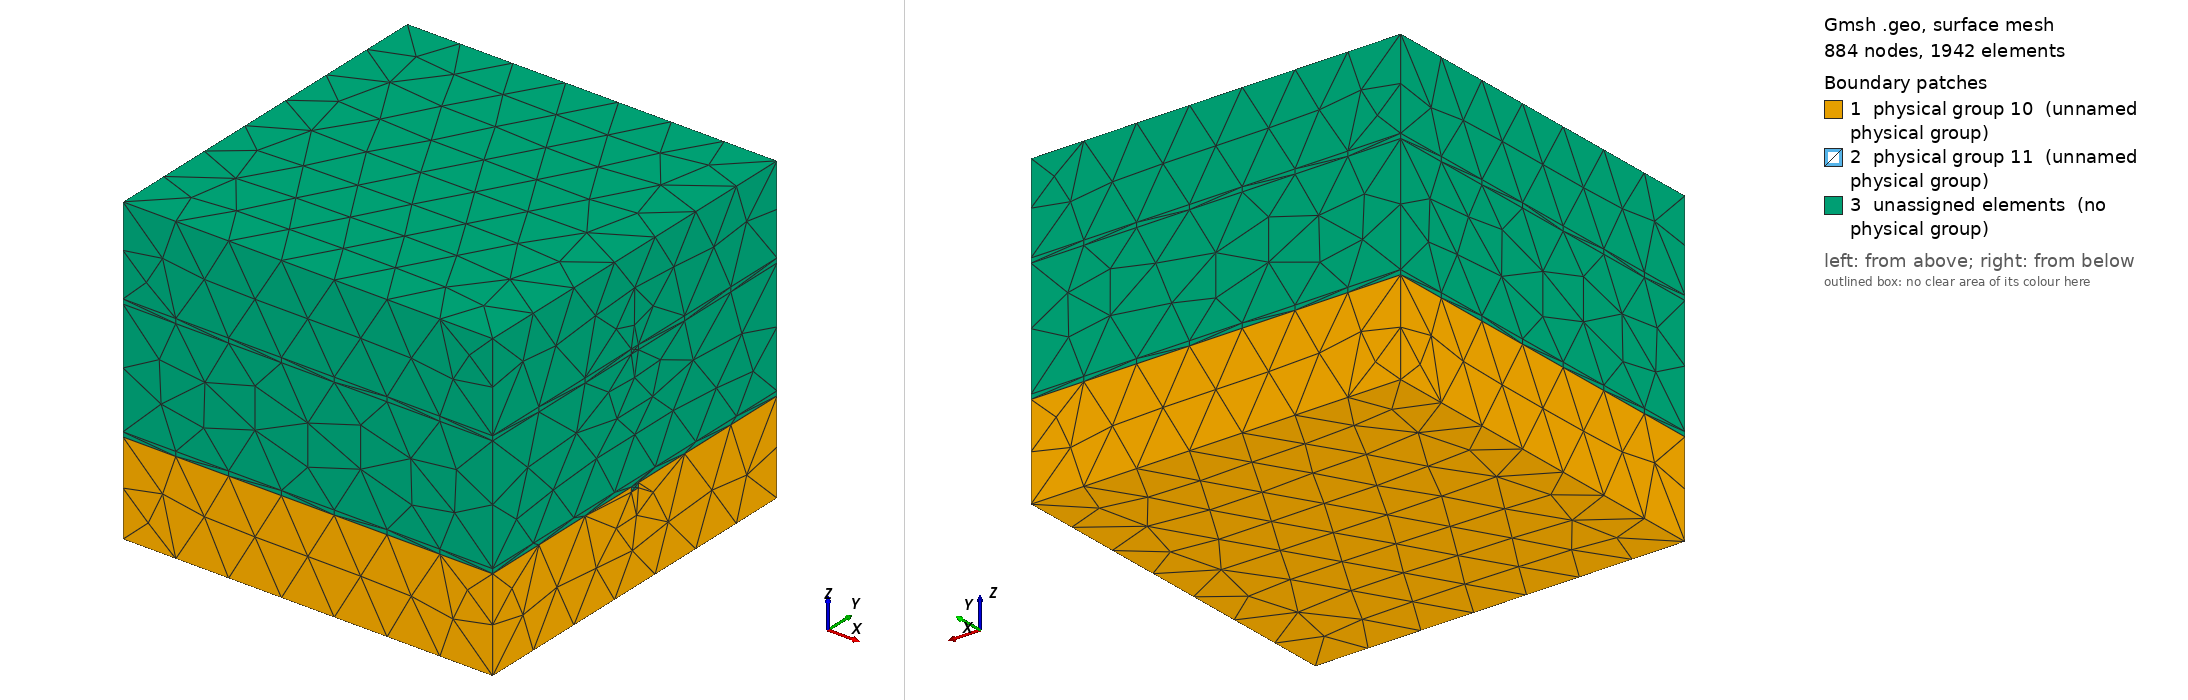

Gmsh geometry script, surface-meshed: 884 nodes, 1942 surface elements. Boundary patches (legend numbers): 1 physical group 10 (unnamed physical group), 2 physical group 11 (unnamed physical group), 3 unassigned elements (no physical group). Left view from above one corner, right view from below the opposite corner. Legend entries are the model's physical surfaces; 'unassigned elements' are surfaces in no physical group. The drawing asked Gmsh for element sizes between 1% and 20% of the model's largest extent; the script's own settings can give other sizes.

=== palace_tsv_2port.geo (drawn) ===
SetFactory("OpenCASCADE");
// Units: um, Palace L0=1e-6
// 2-port TSV via for validation: Si substrate, SiO2 liner, Cu TSV, PEC grounds.
// Port 1: top, Port 2: bottom. Lumped ports across gaps.

tsv = 10.0;    // Cu TSV side
tox = 0.5;     // SiO2 liner
h   = 50.0;    // Si height
box = 80.0;    // half lateral extent
airTop = 40.0;
airBot = 40.0;
gndT = 2.0;
traceW = 4.0;
traceT = 2.0;
traceL = 30.0;
gap = 2.0;

// 1 Air
Box(1) = {-box,-box,-airBot-gndT, 2*box,2*box, h+airTop+airBot+gndT};
// 2 Si
Box(2) = {-box,-box,0, 2*box,2*box,h};
// 3 SiO2
Box(3) = {-tsv/2-tox,-tsv/2-tox,0, tsv+2*tox,tsv+2*tox,h};
// 4 Cu TSV
Box(4) = {-tsv/2,-tsv/2,0, tsv,tsv,h};
// 5 Bottom ground plane
Box(5) = {-box,-box,-gndT, 2*box,2*box,gndT};
// 6 Top ground plane
Box(6) = {-box,-box,h, 2*box,2*box,gndT};

// Top signal path: pad on TSV, trace going +x, port gap, ground extension to edge
// 7 Top signal pad
Box(7) = {-traceW/2,-traceW/2,h, traceW,traceW,traceT};
// 8 Top signal trace
Box(8) = {traceW/2,-traceW/2,h, traceL-traceW/2,traceW,traceT};
// 9 Top port gap
Box(9) = {traceL,-traceW/2,h, gap,traceW,traceT};
// 10 Top ground extension after gap
Box(10)= {traceL+gap,-traceW/2,h, box-(traceL+gap),traceW,traceT};

// Bottom signal path: pad under TSV, trace going +x, port gap, ground extension
// 11 Bottom signal pad
Box(11)= {-traceW/2,-traceW/2,-gndT-traceT, traceW,traceW,traceT};
// 12 Bottom signal trace
Box(12)= {traceW/2,-traceW/2,-gndT-traceT, traceL-traceW/2,traceW,traceT};
// 13 Bottom port gap
Box(13)= {traceL,-traceW/2,-gndT-traceT, gap,traceW,traceT};
// 14 Bottom ground extension after gap
Box(14)= {traceL+gap,-traceW/2,-gndT-traceT, box-(traceL+gap),traceW,traceT};

// Connect TSV to top/bottom pads with small via pads inside ground planes
// 15 Top connection through top ground plane opening (signal pad area cutout handled by fragment)
// 16 Bottom connection through bottom ground plane opening

// Fragment
v() = BooleanFragments{ Volume{1}; Delete; }{ Volume{2:14}; Delete; };

// Classify
air()={}; si()={}; ox()={}; cu()={}; pecGnd()={}; pecMetal()={}; port1v()={}; port2v()={};
For i In {0:#v()-1}
  bb() = BoundingBox Volume{v(i)};
  xmin=bb(0); ymin=bb(1); zmin=bb(2); xmax=bb(3); ymax=bb(4); zmax=bb(5);
  dx=xmax-xmin; dy=ymax-ymin; dz=zmax-zmin;
  cx=(xmin+xmax)/2; cy=(ymin+ymax)/2; cz=(zmin+zmax)/2;
  inSiZ = (zmin >= -0.1 && zmax <= h+0.1 && dz > 10);
  inTopGndZ = (zmin >= h-0.1 && zmax <= h+gndT+0.1 && dz > 0.5 && dz <= gndT+0.5);
  inBotGndZ = (zmin >= -gndT-0.1 && zmax <= 0.1 && dz > 0.5 && dz <= gndT+0.5);
  inTopTraceZ = (zmin >= h-0.1 && zmax <= h+traceT+0.1 && dz > 0.5);
  inBotTraceZ = (zmin >= -gndT-traceT-0.1 && zmax <= -gndT+0.1 && dz > 0.5);
  isOuterXY = (dx > 20 || dy > 20);

  If (inSiZ && !isOuterXY)
    If (dx <= tsv+0.2 && dy <= tsv+0.2) cu() += {v(i)};
    Else ox() += {v(i)};
    EndIf
  ElseIf (inSiZ && isOuterXY)
    si() += {v(i)};
  ElseIf (inTopTraceZ && !isOuterXY && Abs(cx-traceL-gap/2) < 1.5 && Abs(cy) < traceW/2+0.5)
    port1v() += {v(i)};
  ElseIf (inBotTraceZ && !isOuterXY && Abs(cx-traceL-gap/2) < 1.5 && Abs(cy) < traceW/2+0.5)
    port2v() += {v(i)};
  ElseIf (inTopGndZ || inBotGndZ)
    pecGnd() += {v(i)};
  ElseIf (inTopTraceZ || inBotTraceZ)
    pecMetal() += {v(i)};
  Else
    air() += {v(i)};
  EndIf
EndFor

If (#air() > 0) Physical Volume(1) = {air()}; EndIf
If (#si()  > 0) Physical Volume(2) = {si()}; EndIf
If (#ox()  > 0) Physical Volume(3) = {ox()}; EndIf
If (#cu()  > 0) Physical Volume(4) = {cu()}; EndIf
If (#pecGnd() > 0) Physical Volume(5) = {pecGnd()}; EndIf
If (#pecMetal() > 0) Physical Volume(6) = {pecMetal()}; EndIf
If (#port1v() > 0) Physical Volume(7) = {port1v()}; EndIf
If (#port2v() > 0) Physical Volume(8) = {port2v()}; EndIf

allv()={}; allv()+=air(); allv()+=si(); allv()+=ox(); allv()+=cu(); allv()+=pecGnd(); allv()+=pecMetal(); allv()+=port1v(); allv()+=port2v();
bnd()={}; For i In {0:#allv()-1} bnd() += Boundary{ Volume{allv(i)}; }; EndFor

pec()={}; p1()={}; p2()={}; absb()={};
eps=0.3;
For i In {0:#bnd()-1}
  s = Abs(bnd(i));
  bb() = BoundingBox Surface{s};
  xmin=bb(0); ymin=bb(1); zmin=bb(2); xmax=bb(3); ymax=bb(4); zmax=bb(5);
  cx=(xmin+xmax)/2; cy=(ymin+ymax)/2; cz=(zmin+zmax)/2;
  dx=xmax-xmin; dy=ymax-ymin; dz=zmax-zmin;
  onOuter = (xmin < -box+eps || xmax > box-eps || ymin < -box+eps || ymax > box-eps || zmin < -airBot-gndT-traceT+eps || zmax > h+airTop+eps);
  onPort1Z = (zmin >= h-eps && zmax <= h+traceT+eps);
  onPort2Z = (zmin >= -gndT-traceT-eps && zmax <= -gndT+eps);
  onPortY = (Abs(cy) <= traceW/2+eps);
  isXFace = (dx < eps+0.1);
  isP1 = (isXFace && Abs(cx-traceL) < eps && onPort1Z && onPortY);
  isP2 = (isXFace && Abs(cx-traceL) < eps && onPort2Z && onPortY);
  If (onOuter) absb() += {s};
  ElseIf (isP1) p1() += {s};
  ElseIf (isP2) p2() += {s};
  Else pec() += {s};
  EndIf
EndFor

If (#absb() > 0) Physical Surface(10) = {absb()}; EndIf
If (#pec() > 0) Physical Surface(11) = {pec()}; EndIf
If (#p1() > 0) Physical Surface(12) = {p1()}; EndIf
If (#p2() > 0) Physical Surface(13) = {p2()}; EndIf

Mesh.CharacteristicLengthMin = 2.0;
Mesh.CharacteristicLengthMax = 12.0;
Mesh.Algorithm3D = 10;
